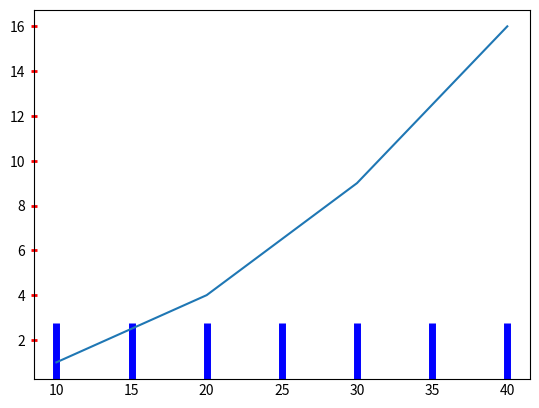

This figure's Python source:


import matplotlib.pyplot as plt

x = [10, 20, 30, 40]
y = [1, 4, 9, 16]

plt.plot(x,y)

plt.tick_params(axis='x',direction='in', 
                length=40, width=5, color='blue')

plt.tick_params(axis='y',direction='inout', 
                length=5, width=2, color='red')
plt.show()
